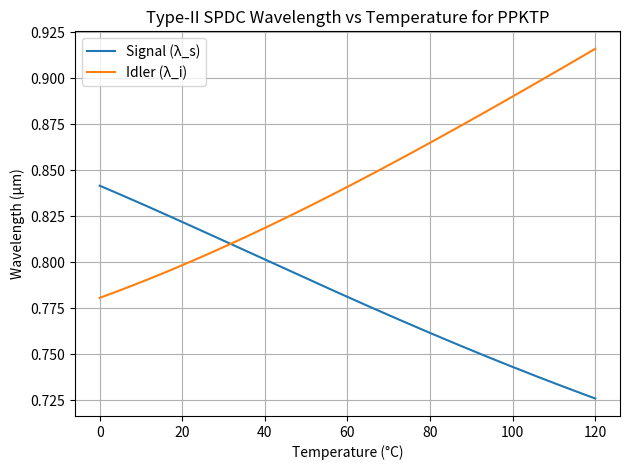

The matplotlib source for this figure:
# -*- coding: utf-8 -*-
"""
Updated on: 2025-06-20
Updated by: Sanya Garg

This script computes and plots the wavelength vs. temperature tuning curves
for Type-II SPDC in PPKTP (405 nm pump → ~810 nm signal/idler) using:
  - Sellmeier equations for KTP
  - Thermo-optic corrections
  - Thermal expansion of the poling period

All units: wavelength in micrometers, temperature in °C.
"""

import numpy as np
import matplotlib.pyplot as plt
from scipy.optimize import fsolve

#------------------------ Sellmeier coefficients for KTP ------------------------
# From Hamel thesis Appendix B at 25°C
Y0 = [2.09930, 0.922683, 0.0467695, 0.0138404]  # Eq1 for n_y
Z0 = [2.12725, 1.18431, 0.0514852, 0.6603, 100.00507, 9.68956e-3]  # Eq2 for n_z

#--------------------------- Sellmeier equations --------------------------------
def nY(lam):
    return np.sqrt(Y0[0] + (Y0[1] / (lam**2 - Y0[2]) - Y0[3]) * lam**2)

def nZ(lam):
    return np.sqrt(Z0[0] + ((Z0[1] / (lam**2 - Z0[2]) + Z0[3] / (lam**2 - Z0[4]) - Z0[5]) * lam**2))

#----------------------- Thermo-optic corrections --------------------------------
def delta_nY(lam, T):
    dT = T - 25.0
    return (
        6.2897e-6 * dT - 1.4445e-9 * dT**2 +
        ((6.3061e-6 + 2.2244e-8 * dT) * dT) / lam +
        ((6.0629e-6 + 3.5770e-8 * dT) * dT) / lam**2 +
        ((2.6486e-6 + 1.3470e-8 * dT) * dT) / lam**3
    )

def delta_nZ(lam, T):
    dT = T - 25.0
    return (
        9.9587e-6 * dT - 1.1882e-8 * dT**2 +
        ((9.9228e-6 + 1.0459e-7 * dT) * dT) / lam +
        ((8.9603e-6 + 9.8136e-8 * dT) * dT) / lam**2 +
        ((4.1010e-6 + 3.1481e-8 * dT) * dT) / lam**3
    )

def nY_T(lam, T):
    return nY(lam) + delta_nY(lam, T)

def nZ_T(lam, T):
    return nZ(lam) + delta_nZ(lam, T)

#----------------------- Poling period expansion --------------------------------
def Lambda_QPM(T, Λ0=9.925):
    alpha = 6.7e-6  # /°C
    beta  = 1.1e-8  # /°C^2
    return Λ0 * (1 + alpha * (T - 25) + beta * (T - 25)**2)

#------------------ Energy conservation helper ----------------------------------
lambda_p = 0.405  # pump in micrometers

def lambda_signal(lambda_idler):
    return 1 / (1 / lambda_p - 1 / lambda_idler)

#------------------ Phase-matching equation solver --------------------------------
def phase_match_eq(lambda_idler, T):
    lam_s = lambda_signal(lambda_idler)
    return (
        nY_T(lambda_p, T) / lambda_p
        - nZ_T(lam_s, T) / lam_s
        - nY_T(lambda_idler, T) / lambda_idler
        - 1 / Lambda_QPM(T)
    )

def find_lambda_idler(T):
    sol = fsolve(phase_match_eq, x0=0.81, args=(T,), xtol=1e-6)
    return sol[0]

#--------------------------- Compute and Plot ------------------------------------
T_vals = np.linspace(0, 120, 400)
idler_vals = [find_lambda_idler(T) for T in T_vals]
signal_vals = [lambda_signal(li) for li in idler_vals]

plt.plot(T_vals, signal_vals, label='Signal (λ_s)')
plt.plot(T_vals, idler_vals, label='Idler (λ_i)')
plt.xlabel('Temperature (°C)')
plt.ylabel('Wavelength (µm)')
plt.title('Type-II SPDC Wavelength vs Temperature for PPKTP')
plt.grid(True)
plt.legend()
plt.tight_layout()
plt.show()
